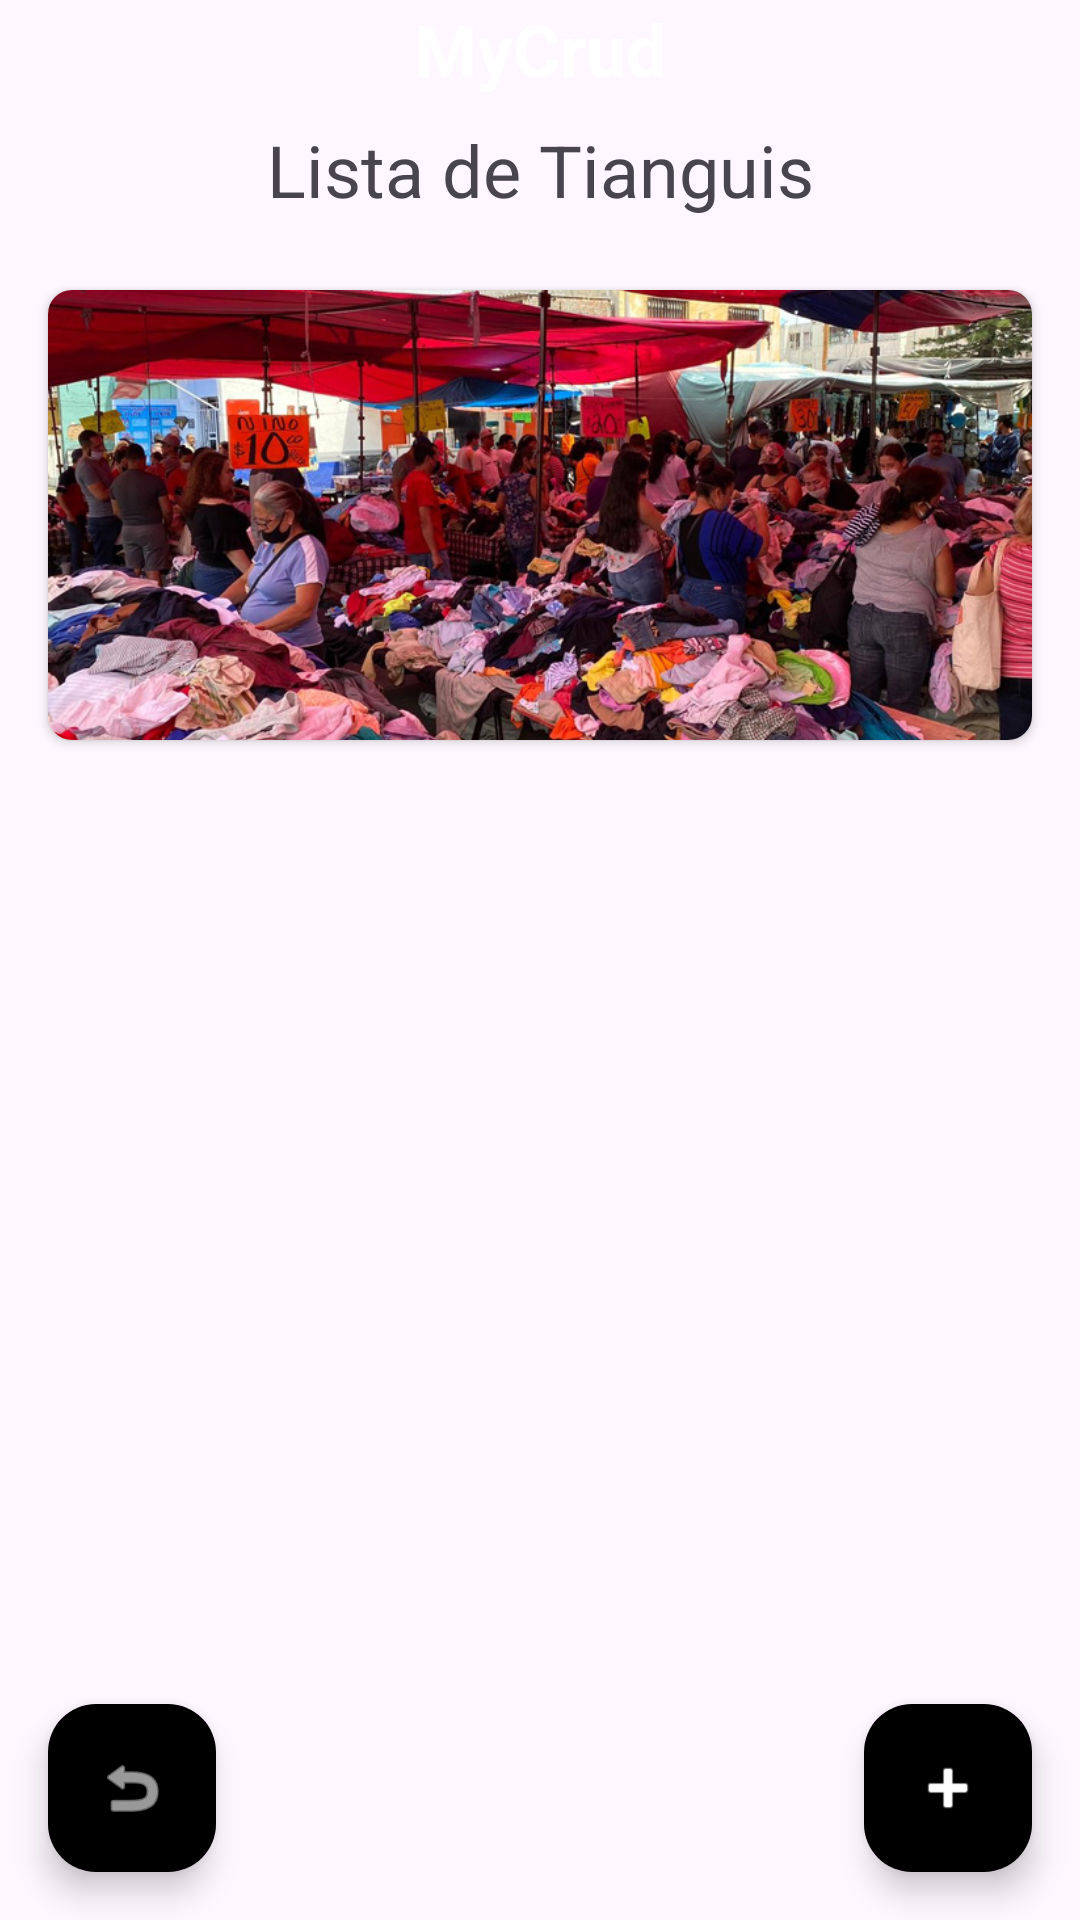

Here is an Android app screen rendered from its layout file. Give the layout XML and the strings, colors and styles it references.
<!-- AndroidManifest.xml: application theme Theme.Mycrud -->
<!-- res/layout/activity_tianguis.xml -->
<?xml version="1.0" encoding="utf-8"?>
<layout xmlns:android="http://schemas.android.com/apk/res/android"
    xmlns:app="http://schemas.android.com/apk/res-auto"
    xmlns:tools="http://schemas.android.com/tools">

    <data>

    </data>

    <androidx.constraintlayout.widget.ConstraintLayout
        android:layout_width="match_parent"
        android:layout_height="match_parent"
        tools:context=".TianguisActivity">

        <LinearLayout
            android:id="@+id/linearLayout"
            android:layout_width="match_parent"
            android:layout_height="match_parent"
            android:orientation="vertical"
            android:gravity="center_horizontal"
            app:layout_constraintBottom_toBottomOf="parent"
            app:layout_constraintEnd_toEndOf="parent"
            app:layout_constraintStart_toStartOf="parent"
            app:layout_constraintTop_toTopOf="parent">

            <TextView
                android:id="@+id/titulo"
                android:layout_width="match_parent"
                android:layout_height="wrap_content"

                android:background="@color/blue_1"
                android:text="@string/titulo"
                android:gravity="center"
                android:textColor="@color/white"
                android:textSize="24sp"
                android:textStyle="bold"

                />
            <TextView
                android:id="@+id/titulo_lista"
                android:layout_width="match_parent"
                android:layout_height="wrap_content"

                android:layout_marginVertical="8dp"
                android:text="Lista de Tianguis"
                android:textAlignment="center"
                android:textSize="24sp"

                />
            <androidx.cardview.widget.CardView
                android:layout_width="match_parent"
                android:layout_height="150dp"
                android:layout_margin="16dp"
                app:cardCornerRadius="8dp"
                app:cardBackgroundColor="#FFFFFF">
                <ImageView
                    android:layout_width="match_parent"
                    android:layout_height="match_parent"
                    android:adjustViewBounds="true"
                    android:scaleType="centerCrop"
                    android:src="@drawable/back_tianguis" />
            </androidx.cardview.widget.CardView>


            <androidx.recyclerview.widget.RecyclerView

                android:id="@+id/recycler"
                android:layout_width="match_parent"
                android:layout_height="match_parent"
                android:scrollbars="vertical"

                android:paddingHorizontal="32dp"
                tools:listitem="@layout/item"
                tools:ignore="MissingConstraints" />

        </LinearLayout>

        <com.google.android.material.floatingactionbutton.FloatingActionButton
            android:id="@+id/ADD"
            android:layout_width="wrap_content"
            android:layout_height="wrap_content"
            android:layout_marginEnd="16dp"
            android:layout_marginBottom="16dp"

            android:clickable="true"
            app:srcCompat="@android:drawable/ic_input_add"
            app:tint="@color/white"
            app:backgroundTint="@color/blue_1"

            app:layout_constraintBottom_toBottomOf="parent"
            app:layout_constraintEnd_toEndOf="parent"

            />

        <com.google.android.material.floatingactionbutton.FloatingActionButton
            android:id="@+id/BACK"
            android:layout_width="wrap_content"
            android:layout_height="wrap_content"
            android:layout_margin="16dp"

            android:clickable="true"
            app:srcCompat="@android:drawable/ic_menu_revert"
            app:layout_constraintBottom_toBottomOf="parent"
            app:layout_constraintStart_toStartOf="parent"

            app:backgroundTint="@color/blue_1"
            app:tint="@color/white" />

    </androidx.constraintlayout.widget.ConstraintLayout>
</layout>
<!-- res/layout/item.xml (included above) -->
<?xml version="1.0" encoding="utf-8"?>
<androidx.constraintlayout.widget.ConstraintLayout
    xmlns:android="http://schemas.android.com/apk/res/android"
    xmlns:app="http://schemas.android.com/apk/res-auto"
    xmlns:tools="http://schemas.android.com/tools"
    android:layout_width="match_parent"
    android:layout_height="wrap_content"

    android:padding="16dp"
    android:layout_marginBottom="8dp"
    android:background="@color/black_33"
    >

    <TextView
        android:id="@+id/item_titulo"
        android:layout_width="match_parent"
        android:layout_height="wrap_content"

        android:text="@string/titulo"
        android:textSize="20sp"
        android:textStyle="bold"
        app:layout_constraintEnd_toEndOf="parent"
        app:layout_constraintStart_toStartOf="parent"
        app:layout_constraintTop_toTopOf="parent" />

    <TextView
        android:id="@+id/item_subtitulo"
        android:layout_width="match_parent"
        android:layout_height="wrap_content"

        android:text="@string/titulo"
        android:textSize="18dp"
        app:layout_constraintEnd_toEndOf="parent"
        app:layout_constraintStart_toStartOf="parent"
        app:layout_constraintTop_toBottomOf="@+id/item_titulo"
        />






    <com.google.android.material.button.MaterialButton
        android:id="@+id/btn_editar"
        android:layout_width="wrap_content"
        android:layout_height="wrap_content"
        android:backgroundTint="@color/blue_1"

        android:text="@string/editar"
        app:icon="@android:drawable/ic_input_add"
        app:layout_constraintEnd_toEndOf="parent"
        app:layout_constraintTop_toBottomOf="@+id/item_subtitulo"
        tools:ignore="MissingConstraints"></com.google.android.material.button.MaterialButton>

    <com.google.android.material.button.MaterialButton
        android:id="@+id/btn_borrar"
        android:layout_width="wrap_content"
        android:layout_height="wrap_content"
        android:backgroundTint="@color/red_1"

        android:text="@string/borrar"
        android:layout_marginRight="8dp"
        app:icon="@android:drawable/ic_delete"
        app:layout_constraintEnd_toStartOf="@+id/btn_editar"
        app:layout_constraintTop_toBottomOf="@+id/item_subtitulo"
        tools:ignore="MissingConstraints"></com.google.android.material.button.MaterialButton>


</androidx.constraintlayout.widget.ConstraintLayout>
<!-- resources referenced by this layout -->
<resources>
  <!-- drawable back_tianguis: jpg bitmap (drawable, 332284 bytes) -->
  <string name="borrar">Borrar</string>
  <string name="editar">Editar</string>
  <string name="titulo">MyCrud</string>
  <style name="Theme.Mycrud" parent="Base.Theme.Mycrud" />
  <style name="Base.Theme.Mycrud" parent="Theme.Material3.DayNight.NoActionBar">
          
          
      </style>
  <!-- not gathered from this repository: default colours our renderer supplied (Android Studio template values) -->
  <color name="white">#FFFFFFFF</color>
</resources>
